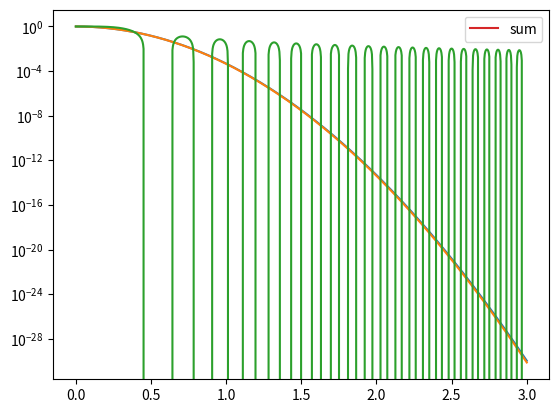

Python code for this plot:
# -*- coding: utf-8 -*-
"""
Created on Tue Mar 17 17:37:38 2020

[redacted]
"""

import numpy as np
from scipy.special import kv
from scipy.constants import c
import matplotlib.pyplot as plt

z1=100
z2=2
sigma=15e-6
lam=10e-11

mina=0.4793*z2/(z1+z2)*np.pi*sigma*np.sqrt(2)
print("maximum colloid radius ",mina)

minsigkoverk=z2/(z1+z2)**2*2*np.pi/lam*sigma**2*np.sqrt(2/np.log(2))
print("maximum energy bandwith ",minsigkoverk)

s=1.5
sigmavcz=lam*(z1+z2)/2/np.pi/sigma
qmax=s*sigmavcz/np.sqrt(2)/lam/z2
print("maximum frequency ",qmax)

nmax=int(qmax**2*lam*z2)
print("maximum fringe number ",nmax)

deltaq=np.sqrt(nmax/lam/z2)-np.sqrt((nmax-1)/lam/z2)
print("maximal resolvable frequency ",deltaq)
s2=10
print("maximal resolvable frequency with ",s2," pixel for the last fringe ",deltaq/s2)

fov=1/deltaq*s2
print("suggested fov [mm] ",fov*1e3)
print("suggested px ",qmax*fov*np.sqrt(2))

#%%
ext=2e-3
px=2048

electron=0.5109989500015e6
energy=182.5e9
radius=10760
magnet=23.94
deltalambdaoverlambda=0.1
gamma=energy/electron
sigmaCx=lam*(z1+z2)/sigma/2/np.pi
sigmaCq=sigmaCx/np.sqrt(2)/lam/z2

ex=1.46e-9
ey=2.9e-12

#%%Puls length
v=np.sqrt(1-1/gamma**2)
deltac=magnet*(1/v-1)
print(deltac)

#%% temporal coherence
lc=lam/deltalambdaoverlambda
print(lc)

deltalambda=deltalambdaoverlambda*lam
deltanu=c/lam - c/(lam+deltalambda)
tc=1/(deltanu)
lc=c*tc
print(lc)

#%%fit factor for bandwidth
print(deltanu)
nu=c/lam
print(nu)
print((sigmaCx*3)**2/2/z2)

#%%beam size
beta=49
print(np.sqrt(beta*ey)*1e6)

#%% fit of sin(xx)/xx
deltalambdaoverlambda=0.2

deltalambda=deltalambdaoverlambda*lam
deltak=2*np.pi*(1/lam-1/(lam+deltalambda))

x=np.linspace(0,3*sigmaCx,1000)
fac=deltak/4/z2*x*x
i=np.sin(fac)/fac
i[0]=i[1]

def gauss(x,s):
    return(np.exp(-0.5*x*x/s/s))

from scipy.optimize import curve_fit

popt, pcov = curve_fit(gauss, x, i)
print(popt[0]*(deltak/z2)**(1/2))
print()


fac2=2*(deltak/z2)**(-1/2)

plt.plot(x/sigmaCx,gauss(x,fac2))
plt.plot(x/sigmaCx,gauss(x,popt[0]))
plt.plot(x/sigmaCx,i)  

#%% integration of cosine over an gaussian distribution
points=1000

k=2*np.pi/lam
ks=np.linspace(k-4*deltak,k+4*deltak,points)
ks_weight=np.exp(-0.5*(ks-k)**2/deltak**2)
x=np.linspace(0,3*sigmaCx,points)

def cos(k):
    return(np.cos(k*x**2/2/z2))
    
i=np.zeros(points)
for i in range(points):
    i+=cos(ks[i])*ks_weight[i]    
i=i/1000
icos=i/cos(k)

plt.plot(x,i,label='sum')
#plt.plot(x,icos,label='decay')
#plt.plot(x,cos(k),label='cosine')
plt.yscale('log')
plt.legend()

#%%  colloids density

lam=632e-9
radius=500e-9*2
# refrel=1+1e-1+1e-1j
refrel=1.457
d=1e-3

x=2*np.pi*radius/lam
rho=2*x*(np.real(refrel)-1)
Q=2-4/rho*np.sin(rho)+4/rho**2*(1-np.cos(rho))
# Q=3.9634450616970356
print(Q)
geo_cross=np.pi*radius**2
Cext=geo_cross/Q
print(Cext*1e13)

n=-np.log(0.95)/(d*Cext)
print(n*1e-14)

rat=4*np.pi*radius**3/3*n

print(rat**(-1))

#%% theoretical energy at sensor TODO

